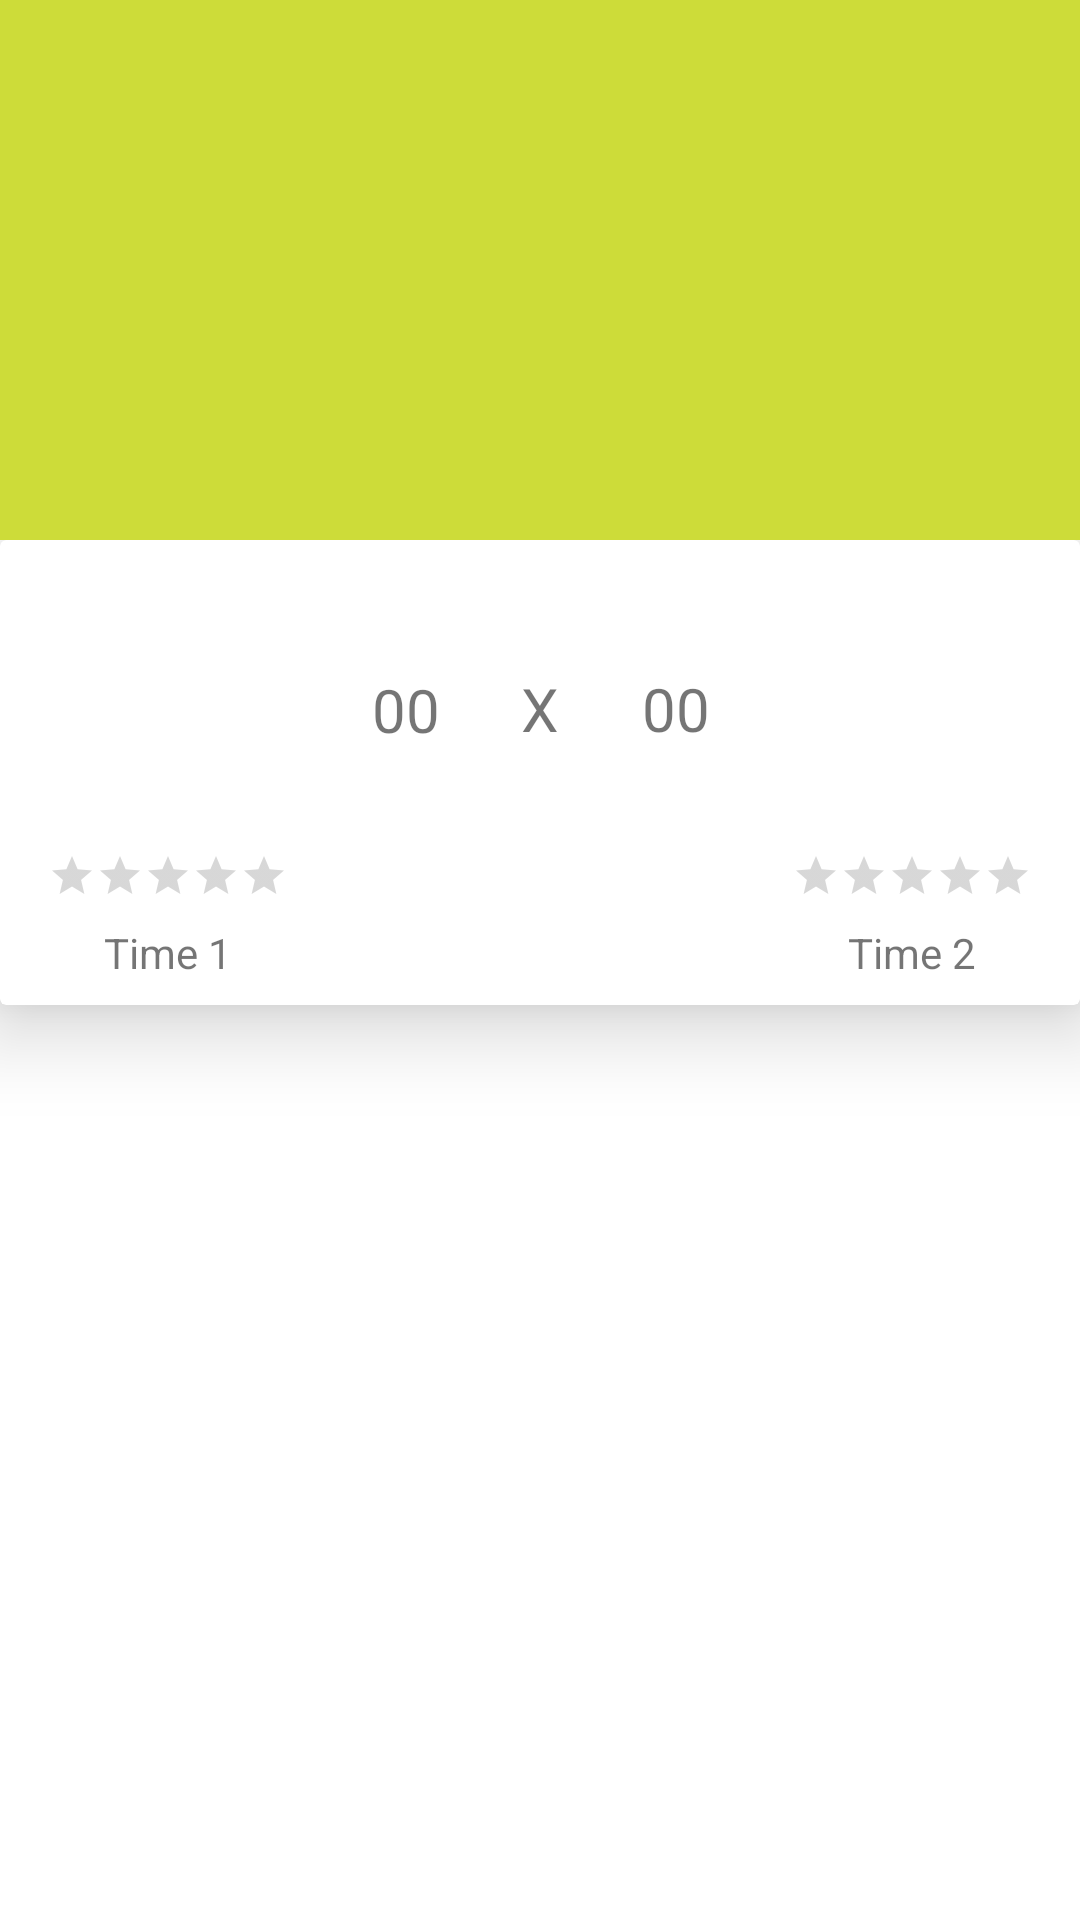

Write the Android layout XML for this screen, with the resource values it uses.
<!-- AndroidManifest.xml: application theme Theme.SimuladorPartidaFutebol -->
<!-- res/layout/activity_detalhes.xml -->
<?xml version="1.0" encoding="utf-8"?>
<androidx.constraintlayout.widget.ConstraintLayout xmlns:android="http://schemas.android.com/apk/res/android"
    xmlns:app="http://schemas.android.com/apk/res-auto"
    xmlns:tools="http://schemas.android.com/tools"
    android:layout_width="match_parent"
    android:layout_height="match_parent"
    tools:context=".ui.DetalhesActivity">


    <com.google.android.material.appbar.AppBarLayout
        android:id="@+id/appBarLayout"
        android:layout_width="match_parent"
        android:layout_height="180dp">

        <com.google.android.material.appbar.CollapsingToolbarLayout
            android:layout_width="match_parent"
            android:layout_height="match_parent"
            android:fitsSystemWindows="true"
            app:collapsedTitleTextAppearance="@style/TextAppearance.Design.CollapsingToolbar.Expanded">

            <androidx.appcompat.widget.Toolbar
                android:layout_width="match_parent"
                android:layout_height="?attr/actionBarSize" />

        </com.google.android.material.appbar.CollapsingToolbarLayout>

    </com.google.android.material.appbar.AppBarLayout>


    <androidx.core.widget.NestedScrollView
        android:layout_width="match_parent"
        android:layout_height="0dp"
        app:layout_constraintBottom_toBottomOf="parent"
        app:layout_constraintEnd_toEndOf="parent"
        app:layout_constraintStart_toStartOf="parent"
        app:layout_constraintTop_toBottomOf="@+id/appBarLayout">

        <androidx.cardview.widget.CardView
            android:id="@+id/cardView"
            android:layout_width="match_parent"
            android:layout_height="match_parent"
            app:cardElevation="16dp">


            <androidx.constraintlayout.widget.ConstraintLayout
                android:layout_width="match_parent"
                android:layout_height="match_parent">

                <ImageView
                    android:id="@+id/iv_time_casa"
                    android:layout_width="80dp"
                    android:layout_height="80dp"
                    android:layout_marginStart="16dp"
                    android:layout_marginTop="16dp"
                    app:layout_constraintStart_toStartOf="parent"
                    app:layout_constraintTop_toTopOf="parent"
                    tools:srcCompat="@drawable/ic_placeholder" />

                <TextView
                    android:id="@+id/txt_nome_time_casa"
                    android:layout_width="wrap_content"
                    android:layout_height="wrap_content"
                    android:layout_marginTop="8dp"
                    android:layout_marginBottom="8dp"
                    android:text="Time 1"
                    app:layout_constraintBottom_toBottomOf="parent"
                    app:layout_constraintEnd_toEndOf="@+id/rating_bar_time_casa"
                    app:layout_constraintStart_toStartOf="@+id/rating_bar_time_casa"
                    app:layout_constraintTop_toBottomOf="@+id/rating_bar_time_casa" />

                <TextView
                    android:id="@+id/txt_placar_time1"
                    android:layout_width="wrap_content"
                    android:layout_height="wrap_content"
                    android:text="00"
                    android:textSize="20sp"
                    app:layout_constraintBottom_toBottomOf="@+id/iv_time_casa"
                    app:layout_constraintEnd_toStartOf="@+id/txt_divisao"
                    app:layout_constraintHorizontal_bias="0.507"
                    app:layout_constraintStart_toEndOf="@+id/iv_time_casa"
                    app:layout_constraintTop_toTopOf="@+id/iv_time_casa"
                    app:layout_constraintVertical_bias="0.509" />

                <ImageView
                    android:id="@+id/iv_time_visitante"
                    android:layout_width="80dp"
                    android:layout_height="80dp"
                    android:layout_marginTop="16dp"
                    android:layout_marginEnd="16dp"
                    app:layout_constraintEnd_toEndOf="parent"
                    app:layout_constraintTop_toTopOf="parent"
                    tools:srcCompat="@drawable/ic_placeholder" />

                <TextView
                    android:id="@+id/txt_placar_time2"
                    android:layout_width="wrap_content"
                    android:layout_height="wrap_content"
                    android:text="00"
                    android:textSize="20sp"
                    app:layout_constraintBottom_toBottomOf="@+id/iv_time_visitante"
                    app:layout_constraintEnd_toStartOf="@+id/iv_time_visitante"
                    app:layout_constraintStart_toEndOf="@+id/txt_divisao"
                    app:layout_constraintTop_toTopOf="@+id/iv_time_visitante" />

                <TextView
                    android:id="@+id/txt_nome_time_visitante"
                    android:layout_width="wrap_content"
                    android:layout_height="wrap_content"
                    android:text="Time 2"
                    app:layout_constraintBottom_toBottomOf="parent"
                    app:layout_constraintEnd_toEndOf="@+id/rating_bar_time_visitante"
                    app:layout_constraintStart_toStartOf="@+id/rating_bar_time_visitante"
                    app:layout_constraintTop_toBottomOf="@+id/rating_bar_time_visitante" />

                <TextView
                    android:id="@+id/txt_divisao"
                    android:layout_width="wrap_content"
                    android:layout_height="wrap_content"
                    android:text="X"
                    android:textSize="20sp"
                    app:layout_constraintBottom_toBottomOf="@+id/iv_time_casa"
                    app:layout_constraintEnd_toEndOf="parent"
                    app:layout_constraintStart_toStartOf="parent"
                    app:layout_constraintTop_toTopOf="@+id/iv_time_casa" />

                <RatingBar
                    android:id="@+id/rating_bar_time_casa"
                    style="@style/Widget.AppCompat.RatingBar.Small"
                    android:layout_width="wrap_content"
                    android:layout_height="wrap_content"
                    android:layout_marginTop="8dp"
                    android:isIndicator="false"
                    android:max="@android:integer/config_shortAnimTime"
                    android:numStars="5"
                    app:layout_constraintEnd_toEndOf="@+id/iv_time_casa"
                    app:layout_constraintStart_toStartOf="@+id/iv_time_casa"
                    app:layout_constraintTop_toBottomOf="@+id/iv_time_casa" />

                <RatingBar
                    android:id="@+id/rating_bar_time_visitante"
                    style="@style/Widget.AppCompat.RatingBar.Small"
                    android:layout_width="wrap_content"
                    android:layout_height="wrap_content"
                    android:layout_marginTop="8dp"
                    android:numStars="5"
                    app:layout_constraintEnd_toEndOf="@+id/iv_time_visitante"
                    app:layout_constraintStart_toStartOf="@+id/iv_time_visitante"
                    app:layout_constraintTop_toBottomOf="@+id/iv_time_visitante" />
            </androidx.constraintlayout.widget.ConstraintLayout>
        </androidx.cardview.widget.CardView>

    </androidx.core.widget.NestedScrollView>




</androidx.constraintlayout.widget.ConstraintLayout>
<!-- resources referenced by this layout -->
<resources>
  <!-- drawable ic_placeholder (drawable) -->
  <vector android:height="24dp" android:tint="#BFB8B8"
      android:viewportHeight="24" android:viewportWidth="24"
      android:width="24dp" xmlns:android="http://schemas.android.com/apk/res/android">
      <path android:fillColor="@android:color/white" android:pathData="M12,2C6.48,2 2,6.48 2,12c0,5.52 4.48,10 10,10s10,-4.48 10,-10C22,6.48 17.52,2 12,2zM13,5.3l1.35,-0.95c1.82,0.56 3.37,1.76 4.38,3.34l-0.39,1.34l-1.35,0.46L13,6.7V5.3zM9.65,4.35L11,5.3v1.4L7.01,9.49L5.66,9.03L5.27,7.69C6.28,6.12 7.83,4.92 9.65,4.35zM7.08,17.11l-1.14,0.1C4.73,15.81 4,13.99 4,12c0,-0.12 0.01,-0.23 0.02,-0.35l1,-0.73L6.4,11.4l1.46,4.34L7.08,17.11zM14.5,19.59C13.71,19.85 12.87,20 12,20s-1.71,-0.15 -2.5,-0.41l-0.69,-1.49L9.45,17h5.11l0.64,1.11L14.5,19.59zM14.27,15H9.73l-1.35,-4.02L12,8.44l3.63,2.54L14.27,15zM18.06,17.21l-1.14,-0.1l-0.79,-1.37l1.46,-4.34l1.39,-0.47l1,0.73C19.99,11.77 20,11.88 20,12C20,13.99 19.27,15.81 18.06,17.21z"/>
  </vector>
  <style name="Theme.SimuladorPartidaFutebol" parent="Theme.MaterialComponents.DayNight.DarkActionBar">
          
          <item name="colorPrimary">@color/purple_500</item>
          <item name="colorPrimaryVariant">@color/purple_700</item>
          <item name="colorOnPrimary">@color/white</item>
          
          <item name="colorSecondary">@color/teal_200</item>
          <item name="colorSecondaryVariant">@color/teal_700</item>
          <item name="colorOnSecondary">@color/black</item>
          
          <item name="android:statusBarColor" tools:targetApi="l">?attr/colorPrimaryVariant</item>
          
      </style>
  <color name="purple_500">#cddc39</color>
  <color name="purple_700">#99aa00</color>
  <color name="white">#FFFFFFFF</color>
  <color name="teal_200">#9e9d24</color>
  <color name="teal_700">#6c6f00</color>
  <color name="black">#FF000000</color>
</resources>
